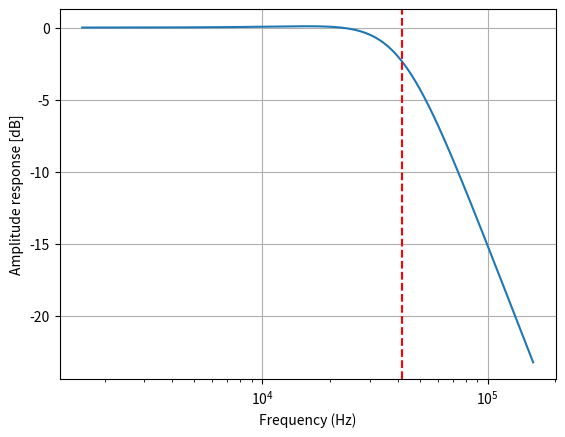

This chart was generated by the following Python code:
from scipy.signal import freqs, iirfilter
import matplotlib.pyplot as plt
import numpy as np


if __name__ == '__main__':
    R_BTL = 4
    L = 10e-6
    C_BTL = 0.68e-6
    C_g = 0.1e-6

    R_L = R_BTL / 2

    b = [1]
    a = [(2*C_BTL + C_g) * L, L / R_L, 1]
    w, h = freqs(b, a)
    w = w / (2 * np.pi)
    f_0 = 1 / (2 * np.pi * np.sqrt(L * (2*C_BTL + C_g)))
    print(f'f_0 = {f_0 / 1000:.3f} kHz')
    print(f'Q = {R_L * np.sqrt((2*C_BTL + C_g) / L):4f}')

    plt.semilogx(w, 20 * np.log10(abs(h)))
    plt.xlabel('Frequency (Hz)')
    plt.ylabel('Amplitude response [dB]')
    plt.axvline(x=f_0, linestyle='--', color='r')
    plt.grid(True)
    plt.show()
